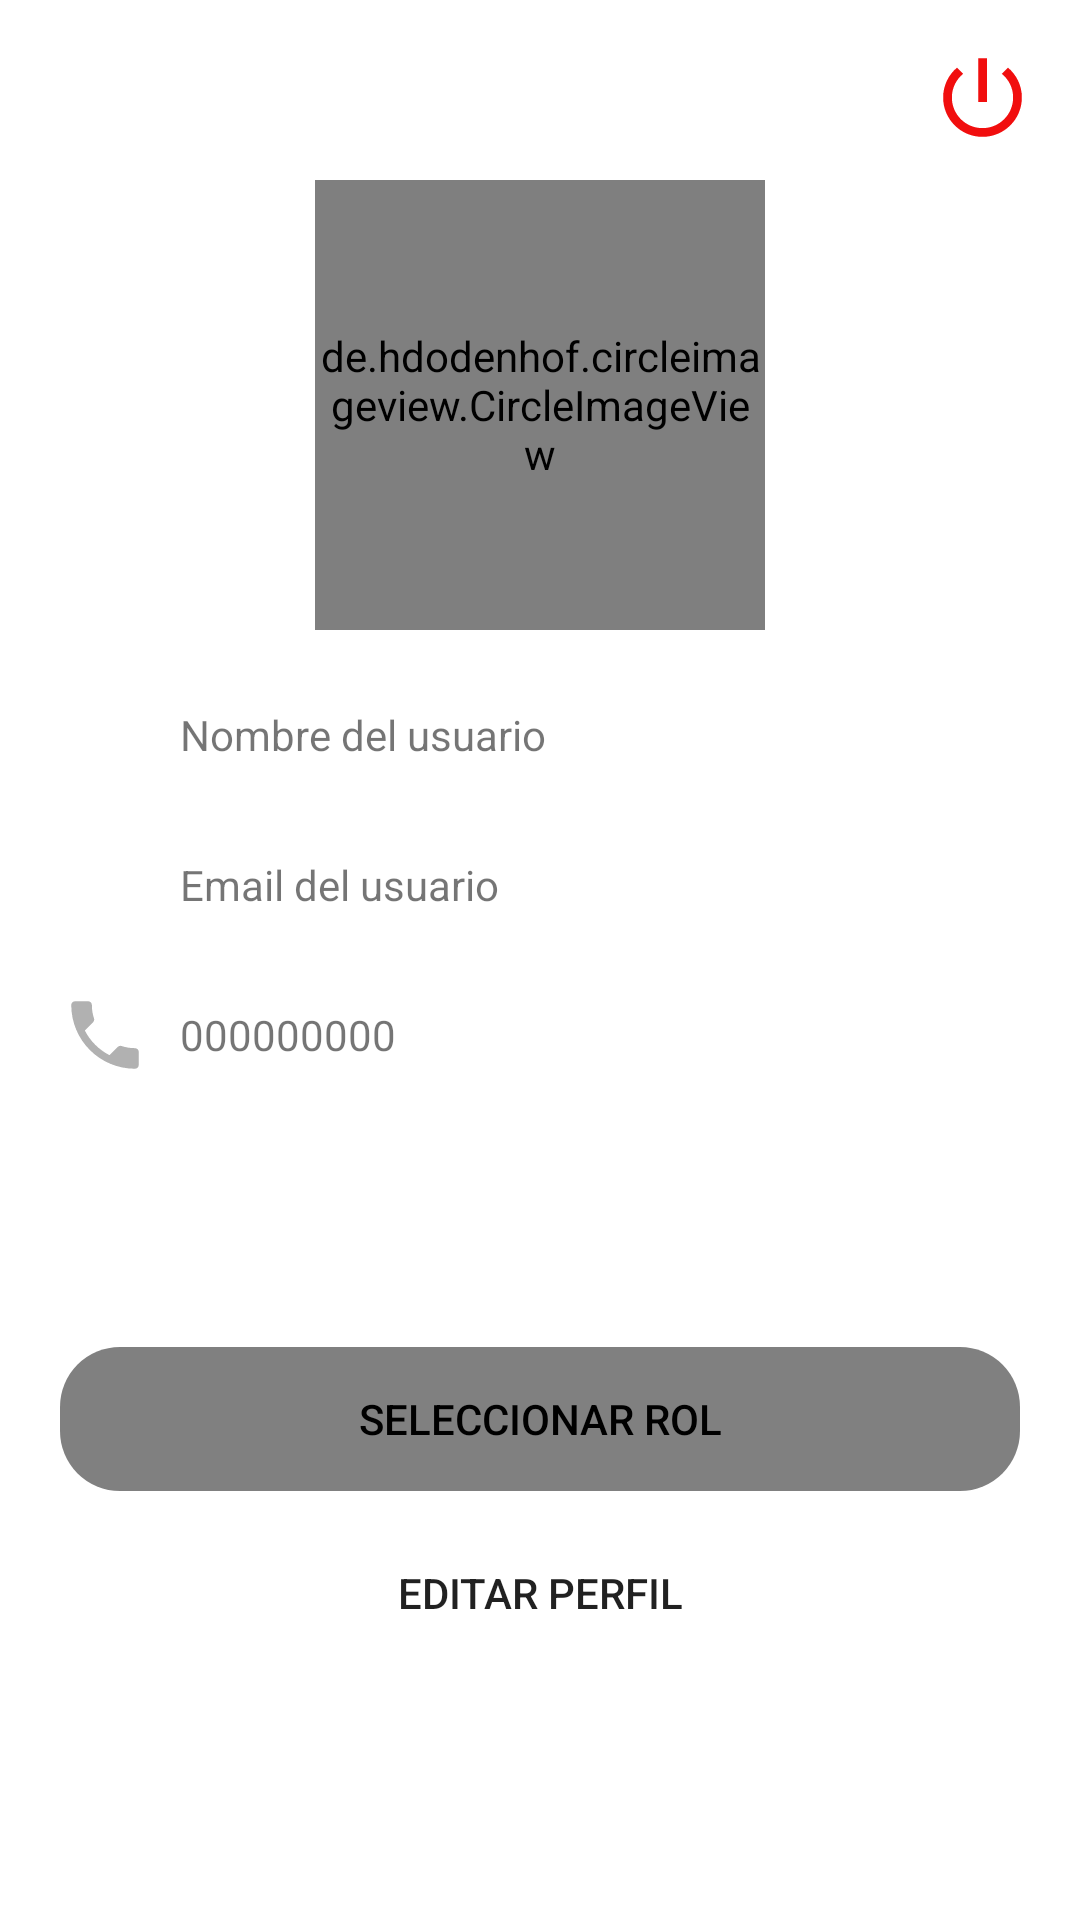

Layout XML and referenced resources for this Android screen:
<!-- AndroidManifest.xml: application theme Theme.ResidentialSecurity -->
<!-- res/layout/fragment_client_profile.xml -->
<?xml version="1.0" encoding="utf-8"?>
<androidx.coordinatorlayout.widget.CoordinatorLayout xmlns:android="http://schemas.android.com/apk/res/android"
    xmlns:tools="http://schemas.android.com/tools"
    xmlns:app="http://schemas.android.com/apk/res-auto"
    android:layout_width="match_parent"
    android:layout_height="match_parent"
    tools:context=".ui.fragments.client.ClientProfileFragment">
    <LinearLayout
        android:layout_width="match_parent"
        android:layout_height="wrap_content"
        android:orientation="vertical">

        <de.hdodenhof.circleimageview.CircleImageView
            android:id="@+id/circleimage_user"
            android:layout_width="150dp"
            android:layout_height="150dp"
            android:layout_gravity="center"
            android:layout_marginTop="60dp"
            android:src="@drawable/user_icon"
            app:civ_border_color="@color/gray"
            app:civ_border_width="5dp"
            app:civ_circle_background_color="@color/gray" />


        <LinearLayout
            android:layout_width="match_parent"
            android:layout_height="wrap_content"
            android:layout_marginLeft="20dp"
            android:layout_marginTop="20dp"
            android:layout_marginRight="20dp"
            android:gravity="center_vertical"
            android:orientation="horizontal">

            <ImageView
                android:layout_width="30dp"
                android:layout_height="30dp"
                android:src="@drawable/ic_person_pin_gray" />

            <TextView
                android:id="@+id/textview_name"
                android:layout_width="wrap_content"
                android:layout_height="wrap_content"
                android:layout_marginLeft="10dp"
                android:text="Nombre del usuario" />


        </LinearLayout>

        <LinearLayout
            android:layout_width="match_parent"
            android:layout_height="wrap_content"
            android:layout_marginLeft="20dp"
            android:layout_marginTop="20dp"
            android:layout_marginRight="20dp"
            android:gravity="center_vertical"
            android:orientation="horizontal">

            <ImageView
                android:layout_width="30dp"
                android:layout_height="30dp"
                android:src="@drawable/ic_email_gray" />

            <TextView
                android:id="@+id/textview_email"
                android:layout_width="wrap_content"
                android:layout_height="wrap_content"
                android:layout_marginLeft="10dp"
                android:text="Email del usuario" />


        </LinearLayout>

        <LinearLayout
            android:layout_width="match_parent"
            android:layout_height="wrap_content"
            android:layout_marginLeft="20dp"
            android:layout_marginTop="20dp"
            android:layout_marginRight="20dp"
            android:gravity="center_vertical"
            android:orientation="horizontal">

            <ImageView
                android:layout_width="30dp"
                android:layout_height="30dp"
                android:src="@drawable/ic_phone_gray" />

            <TextView
                android:id="@+id/textview_phone"
                android:layout_width="wrap_content"
                android:layout_height="wrap_content"
                android:layout_marginLeft="10dp"
                android:text="000000000" />


        </LinearLayout>

    </LinearLayout>


    <LinearLayout
        android:layout_width="match_parent"
        android:layout_height="wrap_content"
        android:layout_gravity="bottom"
        android:layout_marginLeft="20dp"
        android:layout_marginRight="20dp"
        android:layout_marginBottom="55dp"
        android:orientation="vertical">

        <Button
            android:id="@+id/btn_select_rol"
            android:layout_width="match_parent"
            android:layout_height="wrap_content"
            android:layout_gravity="center"
            android:background="@drawable/rounded_button"
            android:text="SElECCIONAR ROL"
            android:textColor="@color/black"
            app:backgroundTint="@color/gray" />

        <Button
            android:id="@+id/btn_upadate_profile"
            android:layout_width="match_parent"
            android:layout_height="wrap_content"
            android:layout_gravity="center"
            android:layout_marginTop="10dp"
            android:layout_marginBottom="30dp"
            android:background="@drawable/rounded_button"
            android:text="EDITAR PERFIL" />

    </LinearLayout>

    <ImageView
        android:id="@+id/imageview_logout"
        android:layout_width="35dp"
        android:layout_height="35dp"
        android:src="@drawable/ic_power"
        android:layout_gravity="right"
        android:layout_margin="15dp"/>

</androidx.coordinatorlayout.widget.CoordinatorLayout>
<!-- resources referenced by this layout -->
<resources>
  <color name="black">#FF000000</color>
  <color name="gray">#808080 </color>
  <!-- drawable ic_phone_gray (drawable) -->
  <vector android:height="50dp" android:tint="#B1B1B1"
      android:viewportHeight="24" android:viewportWidth="24"
      android:width="50dp" xmlns:android="http://schemas.android.com/apk/res/android">
      <path android:fillColor="@android:color/white" android:pathData="M6.62,10.79c1.44,2.83 3.76,5.14 6.59,6.59l2.2,-2.2c0.27,-0.27 0.67,-0.36 1.02,-0.24 1.12,0.37 2.33,0.57 3.57,0.57 0.55,0 1,0.45 1,1V20c0,0.55 -0.45,1 -1,1 -9.39,0 -17,-7.61 -17,-17 0,-0.55 0.45,-1 1,-1h3.5c0.55,0 1,0.45 1,1 0,1.25 0.2,2.45 0.57,3.57 0.11,0.35 0.03,0.74 -0.25,1.02l-2.2,2.2z"/>
  </vector>
  <!-- drawable ic_power (drawable) -->
  <vector android:height="100dp" android:tint="#F10E0E"
      android:viewportHeight="24" android:viewportWidth="24"
      android:width="100dp" xmlns:android="http://schemas.android.com/apk/res/android">
      <path android:fillColor="@android:color/white" android:pathData="M13,3h-2v10h2L13,3zM17.83,5.17l-1.42,1.42C17.99,7.86 19,9.81 19,12c0,3.87 -3.13,7 -7,7s-7,-3.13 -7,-7c0,-2.19 1.01,-4.14 2.58,-5.42L6.17,5.17C4.23,6.82 3,9.26 3,12c0,4.97 4.03,9 9,9s9,-4.03 9,-9c0,-2.74 -1.23,-5.18 -3.17,-6.83z"/>
  </vector>
  <!-- drawable rounded_button (drawable) -->
  <?xml version="1.0" encoding="utf-8"?>
  <shape
      xmlns:android="http://schemas.android.com/apk/res/android"
      android:shape="rectangle"
      android:padding="10dp">
  
      <corners android:radius="20dp"/>
  </shape>
  <style name="Theme.ResidentialSecurity" parent="Theme.MaterialComponents.Light.NoActionBar">
          
          <item name="colorPrimary">@color/green</item>
          <item name="colorPrimaryVariant">@color/green</item>
          <item name="colorOnPrimary">@color/white</item>
          
          <item name="colorSecondary">@color/teal_200</item>
          <item name="colorSecondaryVariant">@color/teal_700</item>
          <item name="colorOnSecondary">@color/black</item>
          
          <item name="android:statusBarColor" tools:targetApi="l">?attr/colorPrimaryVariant</item>
          
          <item name="android:forceDarkAllowed" tools:targetApi="q">false</item>
      </style>
  <color name="green">#1DB954 </color>
  <color name="white">#FFFFFFFF</color>
  <color name="teal_200">#FF03DAC5</color>
  <color name="teal_700">#FF018786</color>
</resources>
